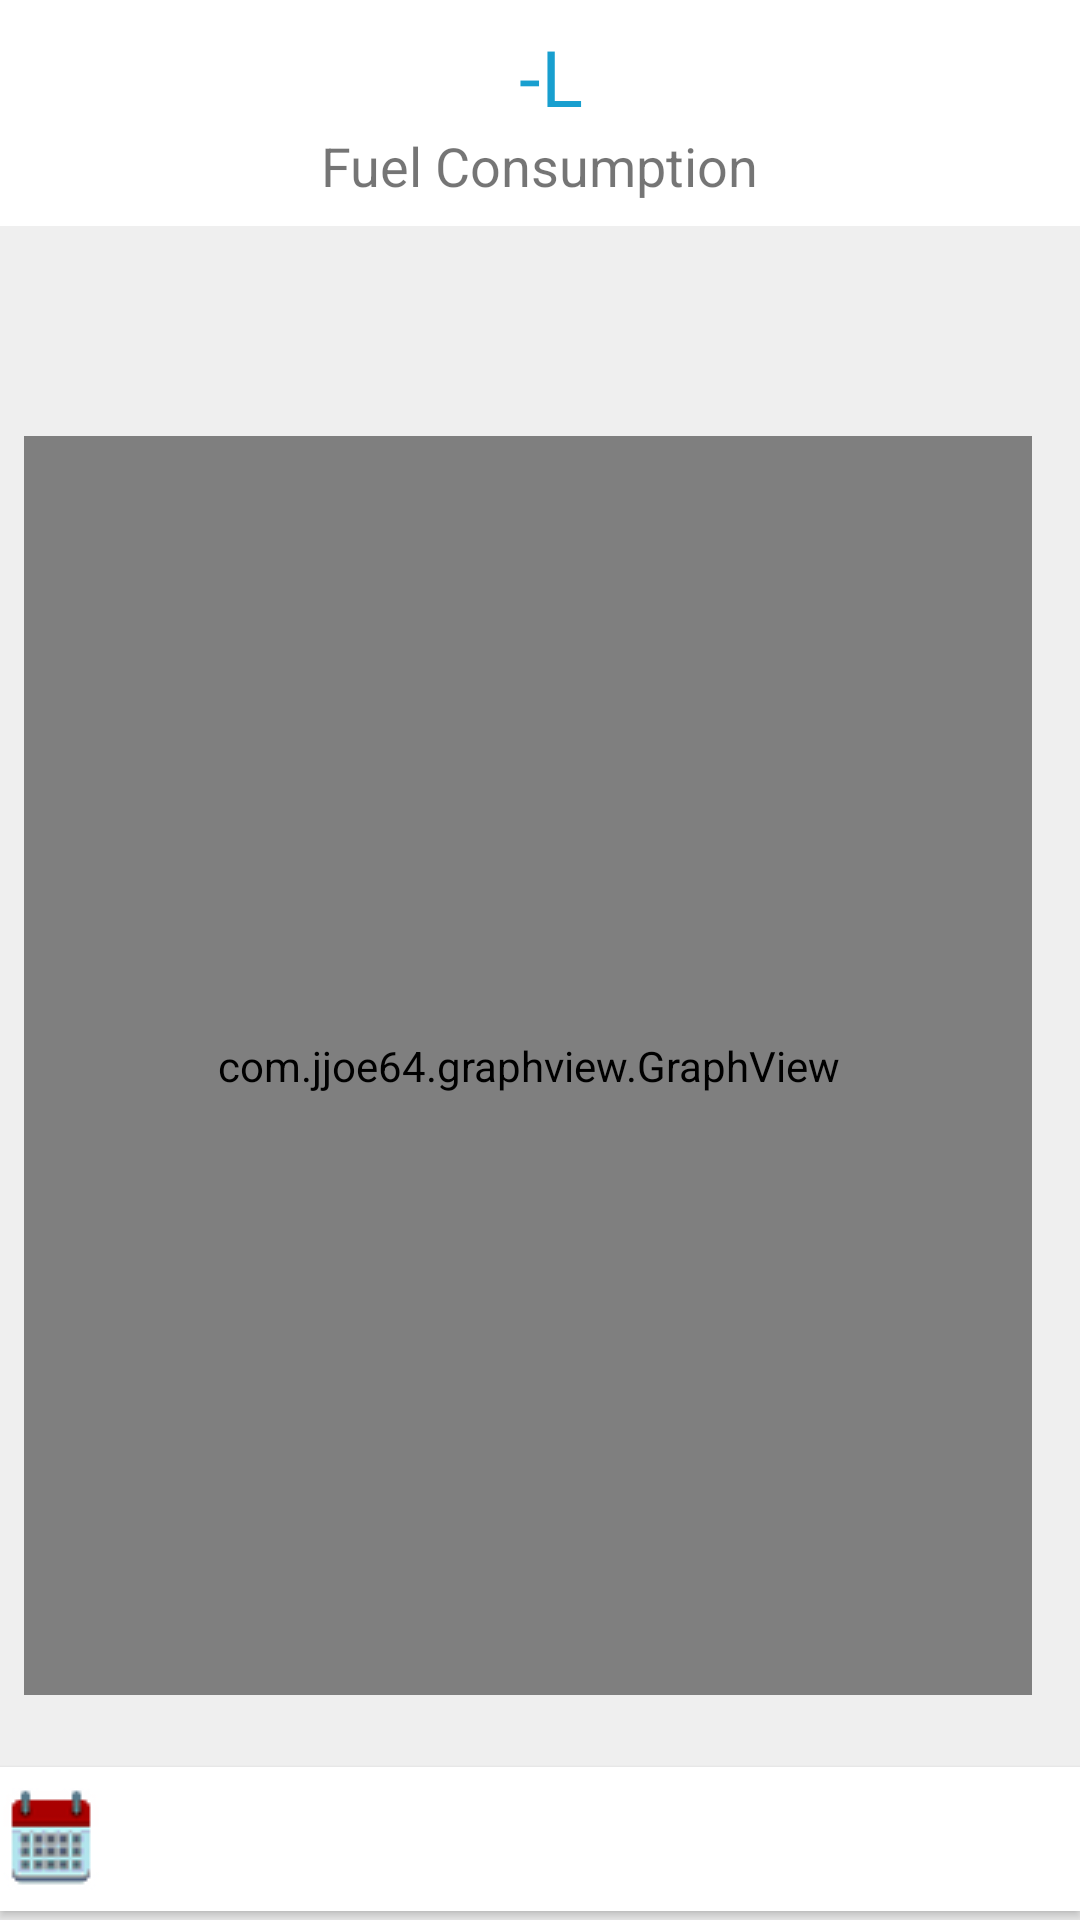

Reconstruct the res/layout file that produces this screen, plus the resources it refers to.
<!-- AndroidManifest.xml: application theme AppTheme -->
<!-- res/layout/fuel_consumption_fragment.xml -->
<?xml version="1.0" encoding="utf-8"?>
<android.support.constraint.ConstraintLayout xmlns:android="http://schemas.android.com/apk/res/android"
    xmlns:tools="http://schemas.android.com/tools"
    android:layout_width="match_parent"
    android:layout_height="match_parent"
    xmlns:app="http://schemas.android.com/apk/res-auto"
    android:background="#efefef">

    <android.support.constraint.ConstraintLayout
        android:id="@+id/constraintLayout2"
        android:layout_width="match_parent"
        android:layout_height="wrap_content"
        android:background="#fff"
        android:paddingBottom="8dp"
        app:layout_constraintEnd_toEndOf="parent"
        app:layout_constraintStart_toStartOf="parent"
        app:layout_constraintTop_toTopOf="parent">

        <TextView
            android:id="@+id/litre"
            android:layout_width="wrap_content"
            android:layout_height="wrap_content"
            android:layout_marginEnd="178dp"
            android:layout_marginLeft="179dp"
            android:layout_marginRight="178dp"
            android:layout_marginStart="179dp"
            android:layout_marginTop="8dp"
            android:text=" -L"
            android:textColor="@color/colorPrimaryDark"
            android:textSize="26dp"
            app:layout_constraintBottom_toTopOf="@+id/litre1"
            app:layout_constraintEnd_toEndOf="parent"
            app:layout_constraintStart_toStartOf="parent"
            app:layout_constraintTop_toTopOf="parent" />

        <TextView
            android:id="@+id/litre1"
            android:layout_width="wrap_content"
            android:layout_height="wrap_content"
            android:layout_marginEnd="120dp"
            android:layout_marginLeft="120dp"
            android:layout_marginRight="120dp"
            android:layout_marginStart="120dp"
            android:text="Fuel Consumption"
            android:textSize="18dp"
            app:layout_constraintBottom_toBottomOf="parent"
            app:layout_constraintEnd_toEndOf="parent"
            app:layout_constraintStart_toStartOf="parent"
            app:layout_constraintTop_toBottomOf="@id/litre"
            app:layout_constraintVertical_bias="0.0" />

    </android.support.constraint.ConstraintLayout>


    <com.jjoe64.graphview.GraphView
        android:id="@+id/graph"
        android:layout_width="0dp"
        android:layout_height="0dp"
        android:layout_marginBottom="75dp"
        android:layout_marginEnd="16dp"
        android:layout_marginLeft="8dp"
        android:layout_marginRight="16dp"
        android:layout_marginStart="8dp"
        android:layout_marginTop="70dp"
        android:padding="4dp"
        app:seriesType="line"
        app:layout_constraintBottom_toBottomOf="parent"
        app:layout_constraintEnd_toEndOf="parent"
        app:layout_constraintStart_toStartOf="parent"
        app:layout_constraintTop_toBottomOf="@+id/constraintLayout2" />

    <Button
        android:id="@+id/calendar_btn"
        android:background="#fff"
        android:textColor="#595959"
        android:layout_width="0dp"
        android:textSize="16dp"
        android:layout_height="wrap_content"
        android:layout_marginBottom="3dp"
        android:gravity="center"
        android:drawableLeft="@drawable/calendar_icon"
        app:layout_constraintBottom_toBottomOf="parent"
        app:layout_constraintEnd_toEndOf="parent"
        app:layout_constraintStart_toStartOf="parent" />


</android.support.constraint.ConstraintLayout>
<!-- resources referenced by this layout -->
<resources>
  <color name="colorPrimaryDark">#189fcf</color>
  <!-- drawable calendar_icon: png bitmap (drawable, 2230 bytes) -->
  <style name="AppTheme" parent="Theme.AppCompat.Light.DarkActionBar">
          
          <item name="colorPrimary">@color/colorPrimary</item>
          <item name="colorPrimaryDark">@color/colorPrimaryDark</item>
          <item name="colorAccent">@color/colorAccent</item>
      </style>
  <color name="colorPrimary">#189fcf</color>
  <color name="colorAccent">#d796dfff</color>
</resources>
